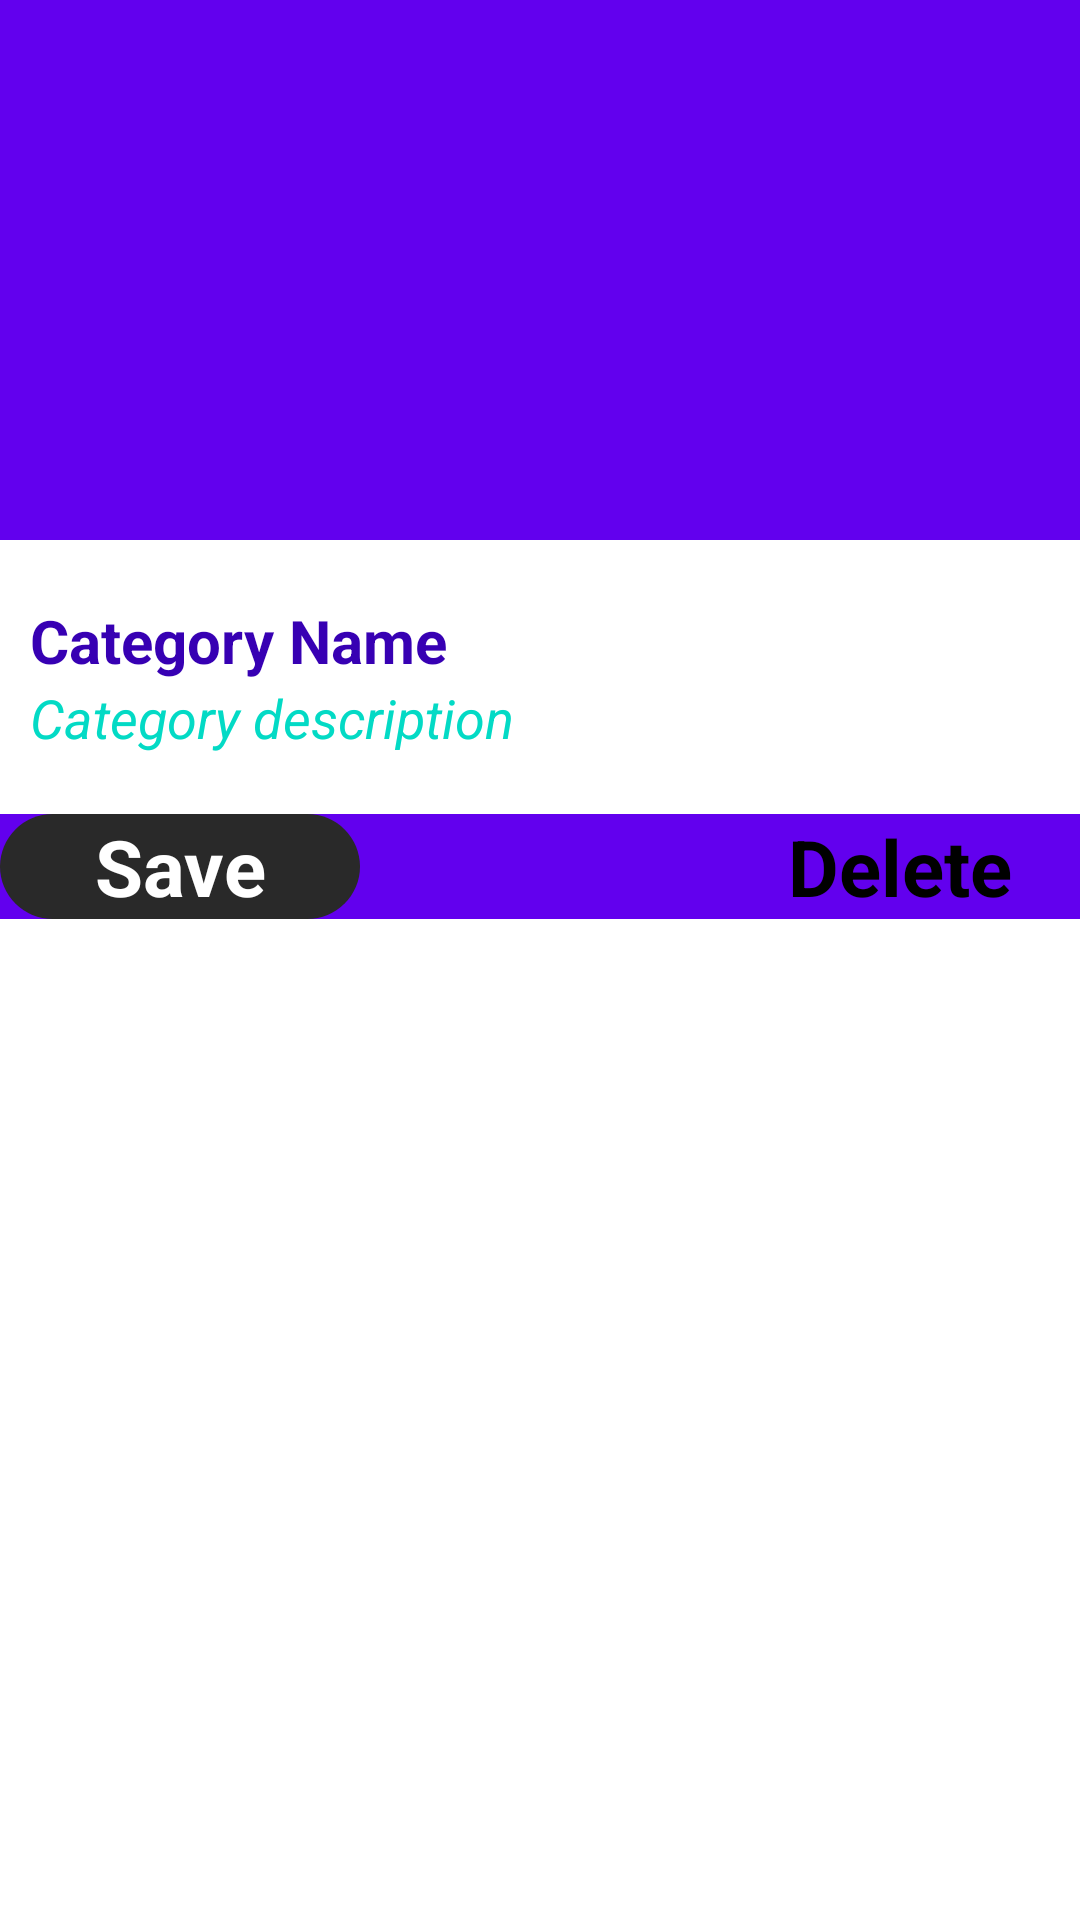

This screen was rendered from an Android layout file. Write that file and the resources it references.
<!-- AndroidManifest.xml: application theme Theme.Delicacy -->
<!-- res/layout/fragment_meal_details.xml -->
<?xml version="1.0" encoding="utf-8"?>
<FrameLayout xmlns:android="http://schemas.android.com/apk/res/android"
    xmlns:tools="http://schemas.android.com/tools"
    android:layout_width="match_parent"
    android:layout_height="match_parent"
    tools:context=".ui.MealDetails">

    <ScrollView
        android:layout_width="wrap_content"
        android:layout_height="wrap_content">
        <LinearLayout
            android:layout_width="match_parent"
            android:layout_height="match_parent"
            android:orientation="vertical"
            android:background="@color/colorPrimary">

            <ImageView
                android:layout_width="match_parent"
                android:layout_height="180dp"
                android:id="@+id/mealImageView"
                android:src="@drawable/delicacies"
                android:scaleType="centerCrop"/>

            <RelativeLayout
                android:layout_width="match_parent"
                android:layout_height="wrap_content"
                android:background="@color/white"
                android:paddingTop="20dp"
                android:paddingBottom="20dp"
                android:paddingLeft="10dp"
                android:paddingRight="10dp">

                <TextView
                    android:textSize="20sp"
                    android:text="Category Name"
                    android:id="@+id/mealNameTextView"
                    android:layout_alignParentLeft="true"
                    android:layout_alignParentStart="true"
                    android:textColor="@color/colorPrimaryDark"
                    android:textStyle="bold"
                    android:layout_width="wrap_content"
                    android:layout_height="wrap_content"/>

                <TextView
                    android:id="@+id/mealCategoryTextView"
                    android:text="Category description"
                    android:layout_below="@+id/mealNameTextView"
                    android:textStyle="italic"
                    android:textColor="@color/colorAccent"
                    android:textSize="18sp"
                    android:layout_alignParentLeft="true"
                    android:layout_alignParentStart="true"
                    android:layout_width="wrap_content"
                    android:layout_height="wrap_content"/>


            </RelativeLayout>

            <RelativeLayout
                android:layout_width="match_parent"
                android:layout_height="wrap_content">

                <TextView
                    android:text="Save"
                    android:id="@+id/saveMealButton"
                    android:background="@drawable/mylogin"
                    android:textSize="26sp"
                    android:textAlignment="center"
                    android:textStyle="bold"
                    android:fontFamily="sans-serif"
                    android:textColor="@color/white"
                    android:layout_width="120dp"
                    android:layout_height="wrap_content"/>

                <TextView
                    android:text="Delete"
                    android:background="@drawable/button"
                    android:textSize="26sp"
                    android:textAlignment="center"
                    android:textStyle="bold"
                    android:fontFamily="sans-serif"
                    android:textColor="@color/black"
                    android:layout_alignParentEnd="true"
                    android:layout_width="120dp"
                    android:layout_height="wrap_content"/>

            </RelativeLayout>

        </LinearLayout>
    </ScrollView>

</FrameLayout>
<!-- resources referenced by this layout -->
<resources>
  <!-- drawable mylogin (drawable) -->
  <?xml version="1.0" encoding="utf-8"?>
  <shape xmlns:android="http://schemas.android.com/apk/res/android"
      android:shape="rectangle" android:padding="10dp">
      
      <solid android:color="#292929"/>
      <corners android:radius="100dp"/>
  </shape>
  <style name="Theme.Delicacy" parent="Theme.MaterialComponents.DayNight.DarkActionBar">
          
          <item name="colorPrimary">@color/purple_500</item>
          <item name="colorPrimaryVariant">@color/purple_700</item>
          <item name="colorOnPrimary">@color/white</item>
          
          <item name="colorSecondary">@color/teal_200</item>
          <item name="colorSecondaryVariant">@color/teal_700</item>
          <item name="colorOnSecondary">@color/black</item>
          
          <item name="android:statusBarColor" tools:targetApi="l">?attr/colorPrimaryVariant</item>
          
      </style>
  <!-- not gathered from this repository: default colours our renderer supplied (Android Studio template values) -->
  <color name="purple_500">#FF6200EE</color>
  <color name="purple_700">#FF3700B3</color>
  <color name="teal_200">#FF03DAC5</color>
  <color name="teal_700">#FF018786</color>
  <color name="black">#FF000000</color>
  <color name="white">#FFFFFFFF</color>
  <color name="colorPrimary">#FF6200EE</color>
  <color name="colorPrimaryDark">#FF3700B3</color>
  <color name="colorAccent">#FF03DAC5</color>
</resources>
